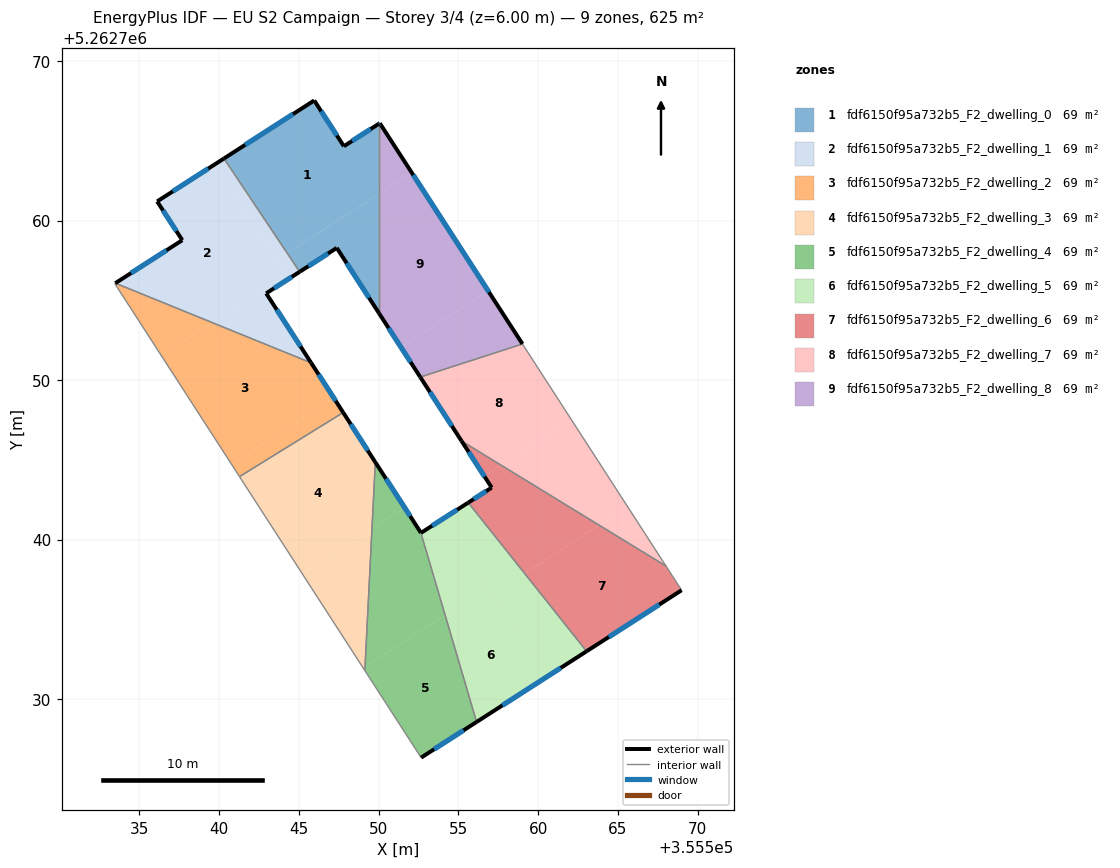
=== STOREY PLAN SPEC (per zone: floor XY polygon, exterior-wall plan segments, windows/doors) ===
zone 1: fdf6150f95a732b5_F2_dwelling_0  (69.5 m²)
  floor: (355550.02, 5262766.07) (355550.02, 5262761.68) (355544.26, 5262757.96) (355540.30, 5262763.89) (355545.96, 5262767.53) (355547.82, 5262764.66)
  floor: (355550.02, 5262761.68) (355550.02, 5262754.20) (355547.38, 5262758.29) (355545.05, 5262756.79) (355544.26, 5262757.96)
  exterior wall: (355550.02, 5262766.07) – (355547.82, 5262764.66)  [2.6 m]
    window: (355549.50, 5262765.74) – (355548.34, 5262764.99)  [2.2 m²]
  exterior wall: (355547.38, 5262758.29) – (355550.02, 5262754.20)  [4.9 m]
    window: (355548.00, 5262757.33) – (355549.40, 5262755.16)  [4.1 m²]
  exterior wall: (355545.05, 5262756.79) – (355547.38, 5262758.29)  [2.8 m]
    window: (355545.60, 5262757.14) – (355546.83, 5262757.93)  [2.3 m²]
  exterior wall: (355545.96, 5262767.53) – (355540.30, 5262763.89)  [6.7 m]
    window: (355544.63, 5262766.67) – (355541.63, 5262764.75)  [5.7 m²]
  exterior wall: (355547.82, 5262764.66) – (355545.96, 5262767.53)  [3.4 m]
    window: (355547.38, 5262765.33) – (355546.40, 5262766.86)  [2.9 m²]
  interior walls: 2
zone 2: fdf6150f95a732b5_F2_dwelling_1  (69.5 m²)
  floor: (355539.74, 5262763.53) (355544.22, 5262756.61) (355539.56, 5262753.60) (355533.49, 5262756.07) (355537.69, 5262758.77) (355536.12, 5262761.20)
  floor: (355544.38, 5262756.36) (355542.95, 5262755.44) (355545.77, 5262751.08) (355539.56, 5262753.60) (355544.22, 5262756.61)
  floor: (355540.30, 5262763.89) (355544.26, 5262757.96) (355543.61, 5262757.54) (355539.74, 5262763.53)
  floor: (355544.26, 5262757.96) (355545.05, 5262756.79) (355544.38, 5262756.36) (355543.61, 5262757.54)
  exterior wall: (355542.95, 5262755.44) – (355545.05, 5262756.79)  [2.5 m]
    window: (355543.44, 5262755.76) – (355544.56, 5262756.47)  [2.1 m²]
  exterior wall: (355545.77, 5262751.08) – (355542.95, 5262755.44)  [5.2 m]
    window: (355545.11, 5262752.10) – (355543.61, 5262754.41)  [4.4 m²]
  exterior wall: (355537.69, 5262758.77) – (355533.49, 5262756.08)  [5.0 m]
    window: (355536.71, 5262758.14) – (355534.48, 5262756.71)  [4.2 m²]
  exterior wall: (355536.12, 5262761.20) – (355537.69, 5262758.77)  [2.9 m]
    window: (355536.49, 5262760.63) – (355537.32, 5262759.34)  [2.4 m²]
  exterior wall: (355540.30, 5262763.89) – (355536.12, 5262761.20)  [5.0 m]
    window: (355539.32, 5262763.26) – (355537.10, 5262761.83)  [4.2 m²]
  interior walls: 2
zone 3: fdf6150f95a732b5_F2_dwelling_2  (69.5 m²)
  floor: (355545.77, 5262751.08) (355547.19, 5262748.87) (355540.78, 5262744.72) (355536.37, 5262751.54) (355539.56, 5262753.60)
  floor: (355539.56, 5262753.60) (355536.37, 5262751.54) (355533.46, 5262756.05) (355533.49, 5262756.07)
  floor: (355547.19, 5262748.87) (355547.78, 5262747.97) (355541.28, 5262743.95) (355540.78, 5262744.72)
  exterior wall: (355547.78, 5262747.97) – (355545.77, 5262751.08)  [3.7 m]
    window: (355547.31, 5262748.70) – (355546.24, 5262750.35)  [3.1 m²]
  interior walls: 4
zone 4: fdf6150f95a732b5_F2_dwelling_3  (69.5 m²)
  floor: (355547.78, 5262747.97) (355549.79, 5262744.85) (355549.58, 5262740.67) (355545.22, 5262737.85) (355541.28, 5262743.95)
  floor: (355549.58, 5262740.67) (355549.15, 5262732.01) (355549.04, 5262731.94) (355545.22, 5262737.85)
  floor: (355549.15, 5262732.01) (355549.14, 5262731.79) (355549.04, 5262731.94)
  exterior wall: (355549.79, 5262744.85) – (355547.78, 5262747.97)  [3.7 m]
    window: (355549.32, 5262745.58) – (355548.25, 5262747.23)  [3.1 m²]
  interior walls: 3
zone 5: fdf6150f95a732b5_F2_dwelling_4  (69.5 m²)
  floor: (355552.65, 5262740.44) (355554.17, 5262735.26) (355549.15, 5262732.01) (355549.58, 5262740.67) (355551.63, 5262742.00)
  floor: (355554.17, 5262735.26) (355556.14, 5262728.57) (355552.66, 5262726.33) (355549.14, 5262731.79) (355549.15, 5262732.01)
  floor: (355549.79, 5262744.85) (355551.63, 5262742.00) (355549.58, 5262740.67)
  exterior wall: (355552.65, 5262740.44) – (355549.79, 5262744.85)  [5.3 m]
    window: (355551.98, 5262741.47) – (355550.46, 5262743.81)  [4.4 m²]
  exterior wall: (355552.66, 5262726.33) – (355556.14, 5262728.57)  [4.1 m]
    window: (355553.48, 5262726.86) – (355555.32, 5262728.04)  [3.5 m²]
  interior walls: 3
zone 6: fdf6150f95a732b5_F2_dwelling_5  (69.5 m²)
  floor: (355556.88, 5262737.01) (355560.52, 5262731.38) (355556.14, 5262728.57) (355554.17, 5262735.26)
  floor: (355554.09, 5262741.34) (355556.88, 5262737.01) (355554.17, 5262735.26) (355552.65, 5262740.44) (355552.66, 5262740.42)
  floor: (355559.16, 5262737.87) (355563.04, 5262733.00) (355560.52, 5262731.38) (355557.16, 5262736.58)
  floor: (355555.62, 5262742.32) (355559.16, 5262737.87) (355557.16, 5262736.58) (355554.09, 5262741.34)
  exterior wall: (355552.65, 5262740.44) – (355552.66, 5262740.42)  [0.0 m]
  exterior wall: (355555.62, 5262742.32) – (355552.66, 5262740.42)  [3.5 m]
    window: (355554.92, 5262741.87) – (355553.35, 5262740.87)  [3.0 m²]
  exterior wall: (355556.14, 5262728.57) – (355563.04, 5262733.00)  [8.2 m]
    window: (355557.76, 5262729.61) – (355561.42, 5262731.96)  [6.9 m²]
  interior walls: 2
zone 7: fdf6150f95a732b5_F2_dwelling_6  (69.5 m²)
  floor: (355568.02, 5262738.34) (355568.99, 5262736.83) (355563.04, 5262733.00) (355559.16, 5262737.87) (355563.83, 5262740.90)
  floor: (355563.83, 5262740.90) (355559.16, 5262737.87) (355555.62, 5262742.32) (355557.09, 5262743.26) (355556.62, 5262743.99) (355557.67, 5262744.67)
  floor: (355557.67, 5262744.67) (355556.62, 5262743.99) (355555.20, 5262746.18)
  exterior wall: (355557.09, 5262743.26) – (355555.62, 5262742.32)  [1.7 m]
    window: (355556.74, 5262743.04) – (355555.96, 5262742.54)  [1.5 m²]
  exterior wall: (355555.20, 5262746.18) – (355557.09, 5262743.26)  [3.5 m]
    window: (355555.64, 5262745.49) – (355556.64, 5262743.94)  [2.9 m²]
  exterior wall: (355563.04, 5262733.00) – (355568.99, 5262736.83)  [7.1 m]
    window: (355564.44, 5262733.90) – (355567.60, 5262735.93)  [6.0 m²]
  interior walls: 3
zone 8: fdf6150f95a732b5_F2_dwelling_7  (69.5 m²)
  floor: (355559.02, 5262752.26) (355562.08, 5262747.52) (355557.67, 5262744.67) (355555.20, 5262746.18) (355552.61, 5262750.19)
  floor: (355565.62, 5262742.05) (355568.02, 5262738.34) (355563.83, 5262740.90)
  floor: (355562.08, 5262747.52) (355565.62, 5262742.05) (355563.83, 5262740.90) (355557.67, 5262744.67)
  exterior wall: (355552.61, 5262750.19) – (355555.20, 5262746.18)  [4.8 m]
    window: (355553.22, 5262749.25) – (355554.59, 5262747.12)  [4.0 m²]
  interior walls: 3
zone 9: fdf6150f95a732b5_F2_dwelling_8  (69.5 m²)
  floor: (355552.07, 5262763.01) (355556.87, 5262755.59) (355551.40, 5262752.06) (355550.02, 5262754.20) (355550.02, 5262761.68)
  floor: (355550.07, 5262766.10) (355552.07, 5262763.01) (355550.02, 5262761.68) (355550.02, 5262766.07)
  floor: (355556.87, 5262755.59) (355559.02, 5262752.26) (355552.61, 5262750.19) (355551.40, 5262752.06)
  exterior wall: (355550.02, 5262754.20) – (355552.61, 5262750.19)  [4.8 m]
    window: (355550.63, 5262753.26) – (355552.00, 5262751.13)  [4.0 m²]
  exterior wall: (355550.07, 5262766.10) – (355550.02, 5262766.07)  [0.1 m]
    window: (355550.06, 5262766.10) – (355550.03, 5262766.08)  [0.1 m²]
  exterior wall: (355559.02, 5262752.26) – (355550.07, 5262766.10)  [16.5 m]
    window: (355556.92, 5262755.51) – (355552.17, 5262762.85)  [13.9 m²]
  interior walls: 2

=== DERIVED (storey summary) ===
Building: EU S2 Campaign
Storey: 3 of 4  (floor level z = 6.00 m)
Storey gross floor area: 625.2 m²
Zones on this storey: 9
  - fdf6150f95a732b5_F2_dwelling_0: floor 69.5 m²; exterior wall 20.4 m (61.2 m²); 5 window(s) 17.2 m²; WWR 28.1%
  - fdf6150f95a732b5_F2_dwelling_1: floor 69.5 m²; exterior wall 20.5 m (61.6 m²); 5 window(s) 17.3 m²; WWR 28.1%
  - fdf6150f95a732b5_F2_dwelling_2: floor 69.5 m²; exterior wall 3.7 m (11.1 m²); 1 window(s) 3.1 m²; WWR 28.1%
  - fdf6150f95a732b5_F2_dwelling_3: floor 69.5 m²; exterior wall 3.7 m (11.1 m²); 1 window(s) 3.1 m²; WWR 28.1%
  - fdf6150f95a732b5_F2_dwelling_4: floor 69.5 m²; exterior wall 9.4 m (28.2 m²); 2 window(s) 7.9 m²; WWR 28.1%
  - fdf6150f95a732b5_F2_dwelling_5: floor 69.5 m²; exterior wall 11.7 m (35.2 m²); 2 window(s) 9.9 m²; WWR 28.1%
  - fdf6150f95a732b5_F2_dwelling_6: floor 69.5 m²; exterior wall 12.3 m (36.9 m²); 3 window(s) 10.4 m²; WWR 28.1%
  - fdf6150f95a732b5_F2_dwelling_7: floor 69.5 m²; exterior wall 4.8 m (14.3 m²); 1 window(s) 4.0 m²; WWR 28.1%
  - fdf6150f95a732b5_F2_dwelling_8: floor 69.5 m²; exterior wall 21.3 m (64.0 m²); 3 window(s) 18.0 m²; WWR 28.1%
Zone adjacency (shared interzone walls):
  - fdf6150f95a732b5_F2_dwelling_0 ↔ fdf6150f95a732b5_F2_dwelling_1
  - fdf6150f95a732b5_F2_dwelling_0 ↔ fdf6150f95a732b5_F2_dwelling_8
  - fdf6150f95a732b5_F2_dwelling_1 ↔ fdf6150f95a732b5_F2_dwelling_2
  - fdf6150f95a732b5_F2_dwelling_2 ↔ fdf6150f95a732b5_F2_dwelling_3
  - fdf6150f95a732b5_F2_dwelling_3 ↔ fdf6150f95a732b5_F2_dwelling_4
  - fdf6150f95a732b5_F2_dwelling_4 ↔ fdf6150f95a732b5_F2_dwelling_5
  - fdf6150f95a732b5_F2_dwelling_5 ↔ fdf6150f95a732b5_F2_dwelling_6
  - fdf6150f95a732b5_F2_dwelling_6 ↔ fdf6150f95a732b5_F2_dwelling_7
  - fdf6150f95a732b5_F2_dwelling_7 ↔ fdf6150f95a732b5_F2_dwelling_8